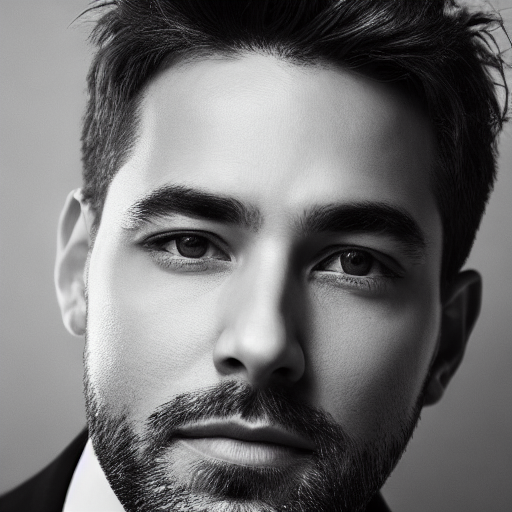
Generation parameters embedded in this image by AUTOMATIC1111 Stable Diffusion web UI or a fork of it (Forge, ...) (PNG 'parameters' text chunk):
portrait of a man, sharp focus, realistic, hyper-detailed, studio lighting
Negative prompt: ((((ugly)))), (((duplicate))), ((morbid)), ((mutilated)), [out of frame], extra fingers, mutated hands, ((poorly drawn hands)), ((poorly drawn face)), (((mutation))), (((deformed))), ((ugly)), blurry, ((bad anatomy)), (((bad proportions))), ((extra limbs)), cloned face, (((disfigured))). out of frame, ugly, extra limbs, (bad anatomy), gross proportions, (malformed limbs), ((missing arms)), ((missing legs)), (((extra arms))), (((extra legs))), mutated hands, (fused fingers), (too many fingers), (((long neck)))
Steps: 50, Sampler: DDIM, CFG scale: 7, Seed: 4100616112, Size: 512x512, Model hash: 81761151